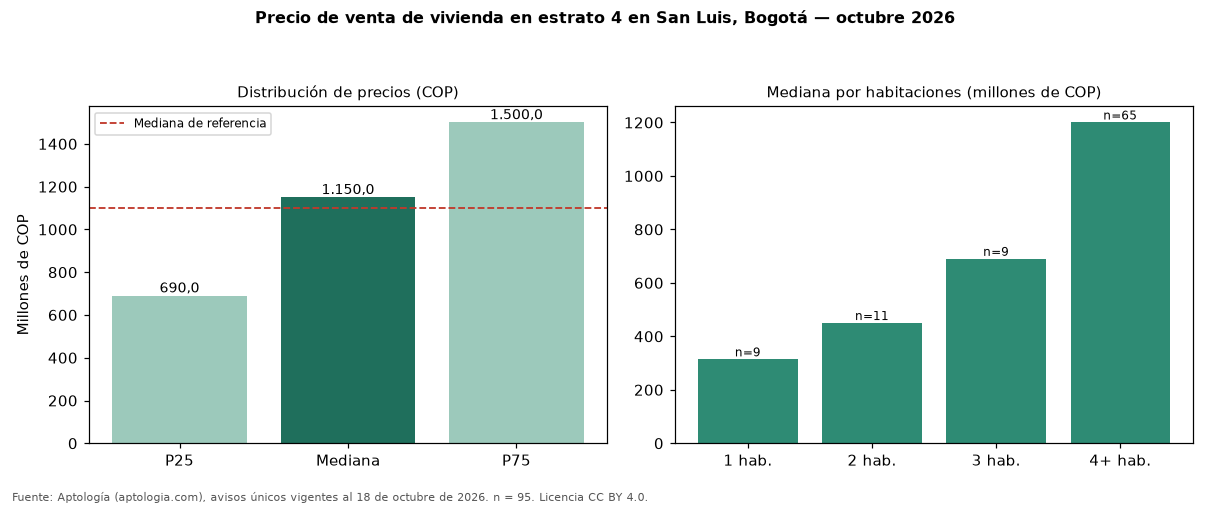

Source data for this figure (header and first rows):
seccion, metrica, valor_cop, n
precio, p25, 690000000, 95
precio, mediana, 1150000000, 95
precio, p75, 1500000000, 95
cop_por_m2, p25, 4004717, 95
cop_por_m2, mediana, 5288000, 95
cop_por_m2, p75, 6934720, 95
area, area_mediana_m2, 250.0, 95
habitaciones, 1, 314000000, 9
habitaciones, 2, 450000000, 11
habitaciones, 3, 690000000, 9
habitaciones, 4+, 1200000000, 65
administracion, mediana, 421500, 26
estrato, moda, 4, 
parqueadero, porcentaje_con_parqueadero, 74.7, 95
referencia, mediana_referencia, 1100000000, 116
referencia, mediana_cop_por_m2_referencia, 5254237, 116
